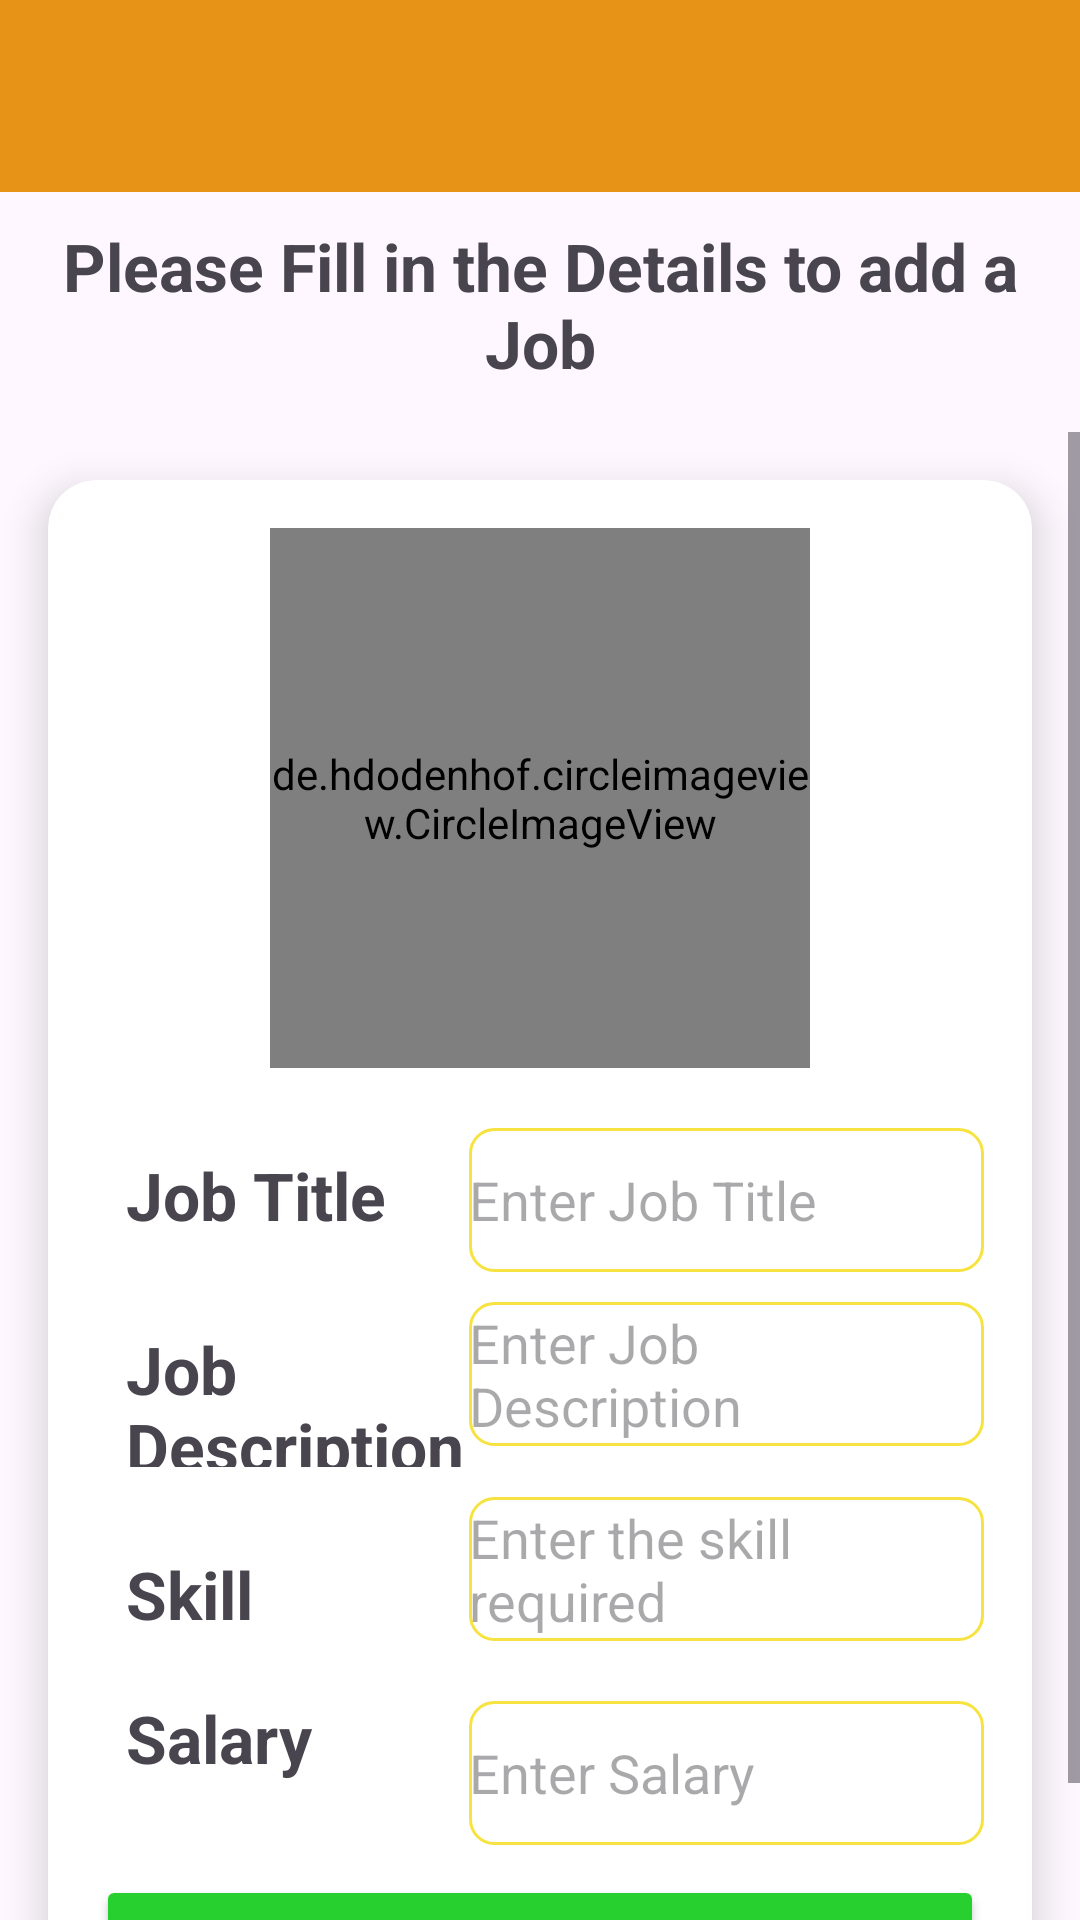

Layout XML and referenced resources for this Android screen:
<!-- AndroidManifest.xml: application theme Theme.FindRJob -->
<!-- res/layout/activity_insertdata_job_provider.xml -->
<LinearLayout
    xmlns:android="http://schemas.android.com/apk/res/android"
    xmlns:app="http://schemas.android.com/apk/res-auto"
    xmlns:tools="http://schemas.android.com/tools"
    android:id="@+id/main"
    android:layout_width="match_parent"
    android:layout_height="match_parent"
    android:orientation="vertical"
    tools:context=".InsertDataJobProvider">

    <include
        layout="@layout/customtoolbar"
        android:layout_width="match_parent"
        android:layout_height="wrap_content"/>

    <TextView
        android:layout_width="match_parent"
        android:layout_height="wrap_content"
        android:text="Please Fill in the Details to add a Job"
        android:textSize="22sp"
        android:layout_marginBottom="15dp"
        android:textStyle="bold"
        android:gravity="center"
        android:layout_marginTop="10dp"/>

    <ScrollView
        android:layout_width="match_parent"
        android:layout_height="0dp"
        android:layout_weight="1">

        <androidx.cardview.widget.CardView
            android:layout_width="match_parent"
            android:layout_height="wrap_content"
            android:layout_margin="16dp"
            app:cardCornerRadius="16dp"
            app:cardElevation="8dp">

            <LinearLayout
                android:layout_width="match_parent"
                android:layout_height="wrap_content"
                android:orientation="vertical"
                android:padding="16dp">
                <de.hdodenhof.circleimageview.CircleImageView
                    xmlns:app="http://schemas.android.com/apk/res-auto"

                    android:layout_width="180dp"
                    android:layout_height="180dp"
                    android:src="@drawable/insertdatajobprovider"
                    android:layout_gravity="center"
                    app:civ_border_width="2dp"
                    app:civ_border_color="#FF000000"/>

                <LinearLayout
                    android:layout_width="match_parent"
                    android:layout_height="wrap_content"
                    android:orientation="horizontal"
                    android:layout_marginTop="20dp"
                    android:layout_marginBottom="10dp">

                    <TextView
                        android:layout_width="0dp"
                        android:layout_weight="2"
                        android:layout_height="wrap_content"
                        android:text="Job Title"
                        android:textSize="22sp"
                        android:layout_marginLeft="10dp"
                        android:textStyle="bold"
                        android:textAppearance="?android:attr/textAppearanceMedium"/>
                    <EditText
                        android:layout_width="0dp"
                        android:layout_weight="3"
                        android:layout_height="48dp"
                        android:id="@+id/jobTitle"
                        android:background="@drawable/edittextback"
                        android:hint="Enter Job Title"/>
                </LinearLayout>

                <LinearLayout
                    android:layout_width="match_parent"
                    android:layout_height="wrap_content"
                    android:orientation="horizontal"
                    android:layout_marginBottom="10dp">
                    <TextView
                        android:layout_width="0dp"
                        android:layout_weight="2"
                        android:layout_height="wrap_content"
                        android:text="Job Description"
                        android:textSize="22sp"
                        android:layout_marginLeft="10dp"
                        android:textStyle="bold"
                        android:textAppearance="?android:attr/textAppearanceMedium"/>

                    <EditText
                        android:id="@+id/jobDescription"
                        android:layout_width="0dp"

                        android:layout_height="48dp"
                        android:layout_weight="3"
                        android:background="@drawable/edittextback"
                        android:hint="Enter Job Description" />
                </LinearLayout>

                <LinearLayout
                    android:layout_width="match_parent"
                    android:layout_height="wrap_content"
                    android:orientation="horizontal"
                    android:layout_marginBottom="10dp">
                    <TextView
                        android:layout_width="0dp"
                        android:layout_weight="2"
                        android:layout_height="wrap_content"
                        android:text="Skill"
                        android:textSize="22sp"
                        android:layout_marginTop="10dp"
                        android:layout_marginLeft="10dp"
                        android:textStyle="bold"
                        android:textAppearance="?android:attr/textAppearanceMedium"/>
                    <EditText
                        android:layout_width="0dp"
                        android:layout_weight="3"
                        android:background="@drawable/edittextback"
                        android:id="@+id/jobskill"
                        android:layout_height="48dp"
                        android:hint="Enter the skill required"/>
                </LinearLayout>

                <LinearLayout
                    android:layout_width="match_parent"
                    android:layout_height="wrap_content"
                    android:orientation="horizontal"
                    android:layout_marginBottom="10dp">
                    <TextView
                        android:layout_width="0dp"
                        android:layout_weight="2"
                        android:layout_height="wrap_content"
                        android:text="Salary"
                        android:textSize="22sp"
                        android:layout_marginLeft="10dp"
                        android:textStyle="bold"
                        android:textAppearance="?android:attr/textAppearanceMedium"/>

                    <EditText
                        android:id="@+id/jobSalary"
                        android:layout_width="0dp"
                        android:layout_height="48dp"
                        android:layout_marginTop="10dp"
                        android:layout_weight="3"
                        android:background="@drawable/edittextback"
                        android:hint="Enter Salary" />
                </LinearLayout>

                <Button
                    android:id="@+id/btnPostJob"
                    android:layout_width="match_parent"
                    android:layout_height="wrap_content"
                    android:text="Post Job"
                    android:textStyle="italic|bold"
                    android:textSize="22sp"
                    android:backgroundTint="#27D02E"/>
            </LinearLayout>
        </androidx.cardview.widget.CardView>
    </ScrollView>
</LinearLayout>
<!-- res/layout/customtoolbar.xml (included above) -->
<androidx.appcompat.widget.Toolbar xmlns:android="http://schemas.android.com/apk/res/android"
    android:id="@+id/custom_toolbar"
    android:layout_width="match_parent"
    android:layout_height="?attr/actionBarSize"
    android:background="#E79317"
    android:elevation="4dp"
    android:padding="8dp"
    android:theme="@style/ThemeOverlay.AppCompat.Dark.ActionBar">

</androidx.appcompat.widget.Toolbar>
<!-- resources referenced by this layout -->
<resources>
  <!-- drawable edittextback (drawable) -->
  <?xml version="1.0" encoding="utf-8"?>
  <shape xmlns:android="http://schemas.android.com/apk/res/android">
      <solid android:color="@android:color/white"/>
      <corners android:radius="8dp"/>
      <stroke
          android:width="1dp"
          android:color="#F6E341"/>
  </shape>
  <!-- drawable insertdatajobprovider: webp bitmap (drawable, 15520 bytes) -->
  <style name="Theme.FindRJob" parent="Base.Theme.FindRJob" />
  <style name="Base.Theme.FindRJob" parent="Theme.Material3.DayNight.NoActionBar">
          
          
      </style>
</resources>
